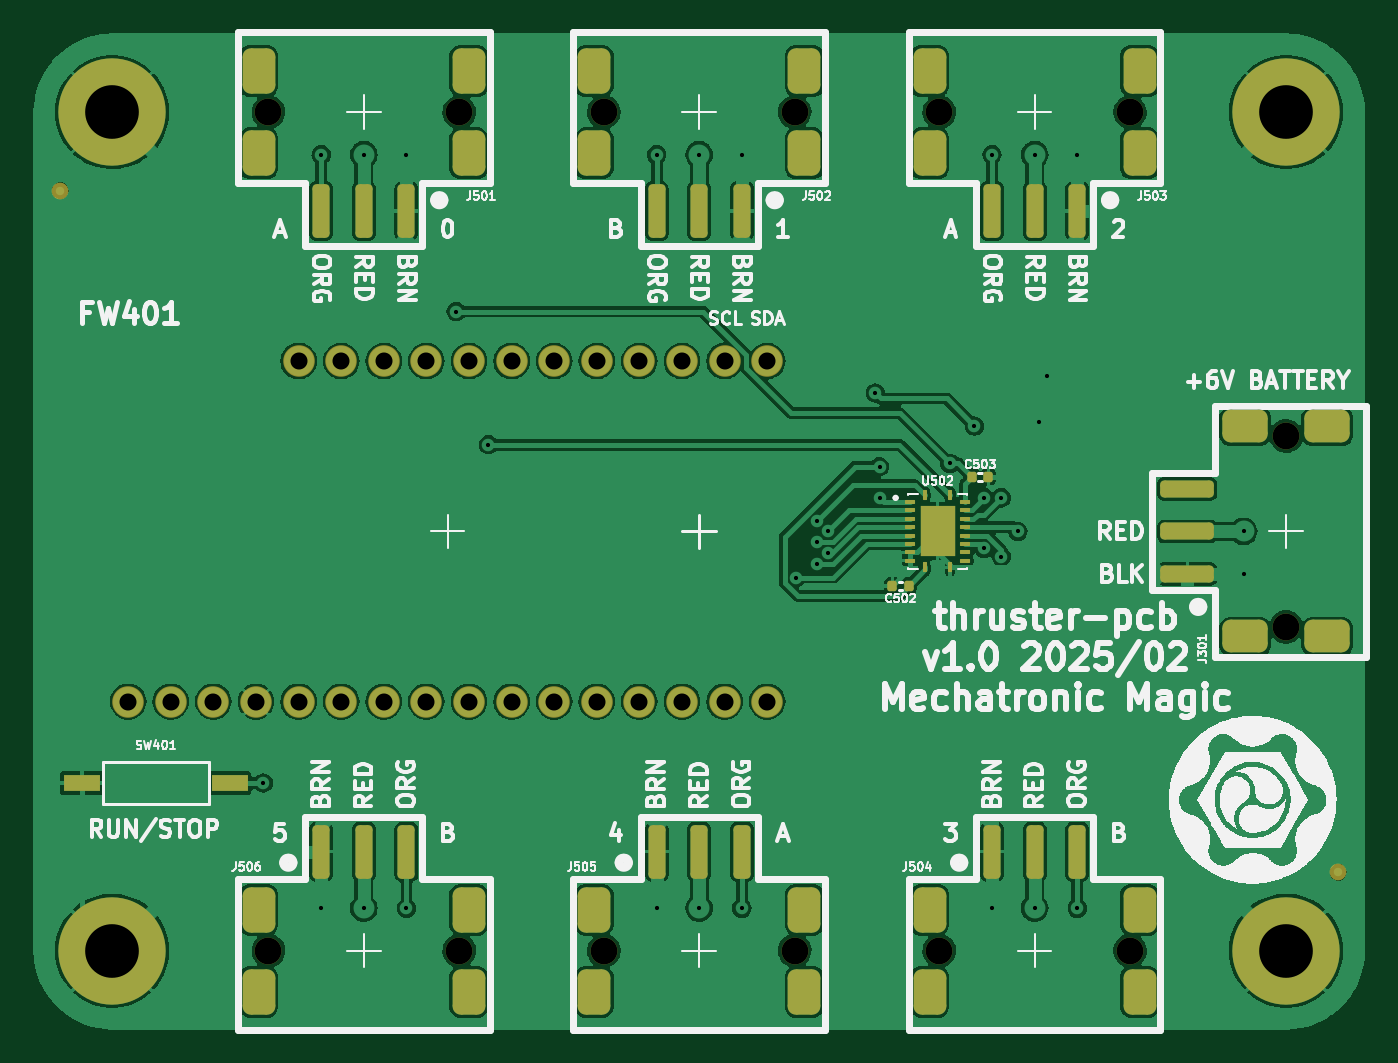
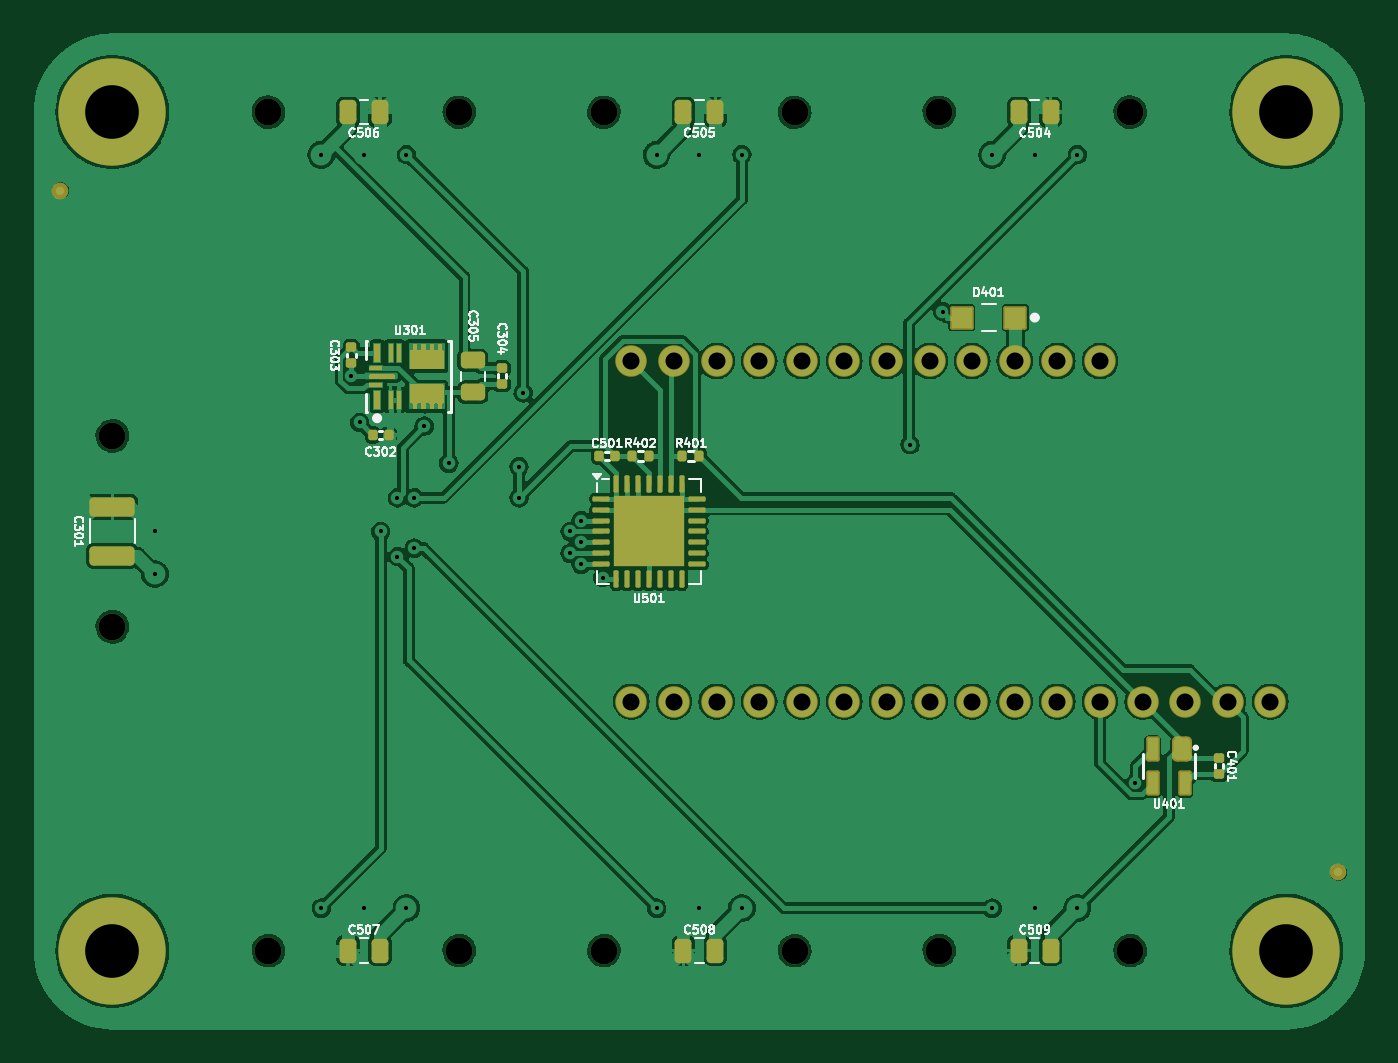
Circuit board: 10 layer files. Board 79.4 x 59.4 mm.
- bottom_copper: thruster-pcb-B_Cu.gbl (172480 bytes)
- bottom_mask: thruster-pcb-B_Mask.gbs (9885 bytes)
- paste: thruster-pcb-B_Paste.gbp (10023 bytes)
- bottom_silk: thruster-pcb-B_Silkscreen.gbo (65659 bytes)
- top_copper: thruster-pcb-F_Cu.gtl (182162 bytes)
- top_mask: thruster-pcb-F_Mask.gts (5611 bytes)
- paste: thruster-pcb-F_Paste.gtp (5261 bytes)
- top_silk: thruster-pcb-F_Silkscreen.gto (139129 bytes)
- drill: thruster-pcb-NPTH.drl (559 bytes)
- drill: thruster-pcb-PTH.drl (1570 bytes)

=== bottom_copper: thruster-pcb-B_Cu.gbl (172480 bytes, source omitted) ===
=== bottom_mask: thruster-pcb-B_Mask.gbs (9885 bytes, source omitted) ===
=== paste: thruster-pcb-B_Paste.gbp (10023 bytes, source omitted) ===
=== bottom_silk: thruster-pcb-B_Silkscreen.gbo (65659 bytes, source omitted) ===
=== top_copper: thruster-pcb-F_Cu.gtl (182162 bytes, source omitted) ===
=== top_mask: thruster-pcb-F_Mask.gts ===
G04 #@! TF.GenerationSoftware,KiCad,Pcbnew,7.0.11*
G04 #@! TF.CreationDate,2025-02-19T11:42:19-05:00*
G04 #@! TF.ProjectId,thruster-pcb,74687275-7374-4657-922d-7063622e6b69,1.0*
G04 #@! TF.SameCoordinates,Original*
G04 #@! TF.FileFunction,Soldermask,Top*
G04 #@! TF.FilePolarity,Negative*
%FSLAX46Y46*%
G04 Gerber Fmt 4.6, Leading zero omitted, Abs format (unit mm)*
G04 Created by KiCad (PCBNEW 7.0.11) date 2025-02-19 11:42:19*
%MOMM*%
%LPD*%
G01*
G04 APERTURE LIST*
G04 Aperture macros list*
%AMRoundRect*
0 Rectangle with rounded corners*
0 $1 Rounding radius*
0 $2 $3 $4 $5 $6 $7 $8 $9 X,Y pos of 4 corners*
0 Add a 4 corners polygon primitive as box body*
4,1,4,$2,$3,$4,$5,$6,$7,$8,$9,$2,$3,0*
0 Add four circle primitives for the rounded corners*
1,1,$1+$1,$2,$3*
1,1,$1+$1,$4,$5*
1,1,$1+$1,$6,$7*
1,1,$1+$1,$8,$9*
0 Add four rect primitives between the rounded corners*
20,1,$1+$1,$2,$3,$4,$5,0*
20,1,$1+$1,$4,$5,$6,$7,0*
20,1,$1+$1,$6,$7,$8,$9,0*
20,1,$1+$1,$8,$9,$2,$3,0*%
G04 Aperture macros list end*
%ADD10RoundRect,0.048000X-0.072000X-0.252000X0.072000X-0.252000X0.072000X0.252000X-0.072000X0.252000X0*%
%ADD11RoundRect,0.048000X-0.252000X-0.072000X0.252000X-0.072000X0.252000X0.072000X-0.252000X0.072000X0*%
%ADD12R,2.050000X3.050000*%
%ADD13RoundRect,0.487500X0.487500X0.862500X-0.487500X0.862500X-0.487500X-0.862500X0.487500X-0.862500X0*%
%ADD14C,1.600000*%
%ADD15RoundRect,0.255000X0.255000X1.345000X-0.255000X1.345000X-0.255000X-1.345000X0.255000X-1.345000X0*%
%ADD16C,1.879600*%
%ADD17C,6.400000*%
%ADD18C,1.000000*%
%ADD19RoundRect,0.140000X-0.140000X-0.170000X0.140000X-0.170000X0.140000X0.170000X-0.140000X0.170000X0*%
%ADD20RoundRect,0.487500X-0.487500X-0.862500X0.487500X-0.862500X0.487500X0.862500X-0.487500X0.862500X0*%
%ADD21RoundRect,0.255000X-0.255000X-1.345000X0.255000X-1.345000X0.255000X1.345000X-0.255000X1.345000X0*%
%ADD22RoundRect,0.140000X0.140000X0.170000X-0.140000X0.170000X-0.140000X-0.170000X0.140000X-0.170000X0*%
%ADD23RoundRect,0.487500X-0.862500X0.487500X-0.862500X-0.487500X0.862500X-0.487500X0.862500X0.487500X0*%
%ADD24RoundRect,0.255000X-1.345000X0.255000X-1.345000X-0.255000X1.345000X-0.255000X1.345000X0.255000X0*%
%ADD25R,2.200000X1.000000*%
G04 APERTURE END LIST*
D10*
X171610000Y-99200000D03*
D11*
X170710000Y-99600000D03*
X170710000Y-100100000D03*
X170710000Y-100600000D03*
X170710000Y-101100000D03*
X170710000Y-101600000D03*
X170710000Y-102100000D03*
X170710000Y-102600000D03*
X170710000Y-103100000D03*
D10*
X171610000Y-103500000D03*
X173110000Y-103500000D03*
D11*
X174010000Y-103100000D03*
X174010000Y-102600000D03*
X174010000Y-102100000D03*
X174010000Y-101600000D03*
X174010000Y-101100000D03*
X174010000Y-100600000D03*
X174010000Y-100100000D03*
X174010000Y-99600000D03*
D10*
X173110000Y-99200000D03*
D12*
X172360000Y-101350000D03*
D13*
X184415000Y-128800000D03*
X184415000Y-123900000D03*
D14*
X183840000Y-126350000D03*
X172460000Y-126350000D03*
D13*
X171885000Y-128800000D03*
X171885000Y-123900000D03*
D15*
X175610000Y-120450000D03*
X178150000Y-120450000D03*
X180690000Y-120450000D03*
D16*
X124100000Y-111510000D03*
X126640000Y-111510000D03*
X129180000Y-111510000D03*
X131720000Y-111510000D03*
X134260000Y-111510000D03*
X136800000Y-111510000D03*
X139340000Y-111510000D03*
X141880000Y-111510000D03*
X144420000Y-111510000D03*
X146960000Y-111510000D03*
X149500000Y-111510000D03*
X152040000Y-111510000D03*
X154580000Y-111510000D03*
X157120000Y-111510000D03*
X159660000Y-111510000D03*
X162200000Y-111510000D03*
X162200000Y-91190000D03*
X159660000Y-91190000D03*
X157120000Y-91190000D03*
X154580000Y-91190000D03*
X152040000Y-91190000D03*
X149500000Y-91190000D03*
X146960000Y-91190000D03*
X144420000Y-91190000D03*
X141880000Y-91190000D03*
X139340000Y-91190000D03*
X136800000Y-91190000D03*
X134260000Y-91190000D03*
D17*
X123150000Y-76350000D03*
D18*
X120050000Y-81030000D03*
D17*
X193150000Y-76350000D03*
D19*
X174420000Y-98100000D03*
X175380000Y-98100000D03*
D20*
X131885000Y-73900000D03*
X131885000Y-78800000D03*
D14*
X132460000Y-76350000D03*
X143840000Y-76350000D03*
D20*
X144415000Y-73900000D03*
X144415000Y-78800000D03*
D21*
X140690000Y-82250000D03*
X138150000Y-82250000D03*
X135610000Y-82250000D03*
D18*
X196250000Y-121670000D03*
D17*
X193150000Y-126350000D03*
X123150000Y-126350000D03*
D20*
X171885000Y-73900000D03*
X171885000Y-78800000D03*
D14*
X172460000Y-76350000D03*
X183840000Y-76350000D03*
D20*
X184415000Y-73900000D03*
X184415000Y-78800000D03*
D21*
X180690000Y-82250000D03*
X178150000Y-82250000D03*
X175610000Y-82250000D03*
D13*
X144415000Y-128800000D03*
X144415000Y-123900000D03*
D14*
X143840000Y-126350000D03*
X132460000Y-126350000D03*
D13*
X131885000Y-128800000D03*
X131885000Y-123900000D03*
D15*
X135610000Y-120450000D03*
X138150000Y-120450000D03*
X140690000Y-120450000D03*
D22*
X170630000Y-104600000D03*
X169670000Y-104600000D03*
D13*
X164415000Y-128800000D03*
X164415000Y-123900000D03*
D14*
X163840000Y-126350000D03*
X152460000Y-126350000D03*
D13*
X151885000Y-128800000D03*
X151885000Y-123900000D03*
D15*
X155610000Y-120450000D03*
X158150000Y-120450000D03*
X160690000Y-120450000D03*
D23*
X195600000Y-95085000D03*
X190700000Y-95085000D03*
D14*
X193150000Y-95660000D03*
X193150000Y-107040000D03*
D23*
X195600000Y-107615000D03*
X190700000Y-107615000D03*
D24*
X187250000Y-103890000D03*
X187250000Y-101350000D03*
X187250000Y-98810000D03*
D20*
X151885000Y-73900000D03*
X151885000Y-78800000D03*
D14*
X152460000Y-76350000D03*
X163840000Y-76350000D03*
D20*
X164415000Y-73900000D03*
X164415000Y-78800000D03*
D21*
X160690000Y-82250000D03*
X158150000Y-82250000D03*
X155610000Y-82250000D03*
D25*
X121350000Y-116350000D03*
X130150000Y-116350000D03*
M02*

=== paste: thruster-pcb-F_Paste.gtp ===
G04 #@! TF.GenerationSoftware,KiCad,Pcbnew,7.0.11*
G04 #@! TF.CreationDate,2025-02-19T11:42:19-05:00*
G04 #@! TF.ProjectId,thruster-pcb,74687275-7374-4657-922d-7063622e6b69,1.0*
G04 #@! TF.SameCoordinates,Original*
G04 #@! TF.FileFunction,Paste,Top*
G04 #@! TF.FilePolarity,Positive*
%FSLAX46Y46*%
G04 Gerber Fmt 4.6, Leading zero omitted, Abs format (unit mm)*
G04 Created by KiCad (PCBNEW 7.0.11) date 2025-02-19 11:42:19*
%MOMM*%
%LPD*%
G01*
G04 APERTURE LIST*
G04 Aperture macros list*
%AMRoundRect*
0 Rectangle with rounded corners*
0 $1 Rounding radius*
0 $2 $3 $4 $5 $6 $7 $8 $9 X,Y pos of 4 corners*
0 Add a 4 corners polygon primitive as box body*
4,1,4,$2,$3,$4,$5,$6,$7,$8,$9,$2,$3,0*
0 Add four circle primitives for the rounded corners*
1,1,$1+$1,$2,$3*
1,1,$1+$1,$4,$5*
1,1,$1+$1,$6,$7*
1,1,$1+$1,$8,$9*
0 Add four rect primitives between the rounded corners*
20,1,$1+$1,$2,$3,$4,$5,0*
20,1,$1+$1,$4,$5,$6,$7,0*
20,1,$1+$1,$6,$7,$8,$9,0*
20,1,$1+$1,$8,$9,$2,$3,0*%
G04 Aperture macros list end*
%ADD10C,0.010000*%
%ADD11RoundRect,0.048000X-0.072000X-0.252000X0.072000X-0.252000X0.072000X0.252000X-0.072000X0.252000X0*%
%ADD12RoundRect,0.048000X-0.252000X-0.072000X0.252000X-0.072000X0.252000X0.072000X-0.252000X0.072000X0*%
%ADD13RoundRect,0.487500X0.487500X0.862500X-0.487500X0.862500X-0.487500X-0.862500X0.487500X-0.862500X0*%
%ADD14RoundRect,0.255000X0.255000X1.345000X-0.255000X1.345000X-0.255000X-1.345000X0.255000X-1.345000X0*%
%ADD15RoundRect,0.140000X-0.140000X-0.170000X0.140000X-0.170000X0.140000X0.170000X-0.140000X0.170000X0*%
%ADD16RoundRect,0.487500X-0.487500X-0.862500X0.487500X-0.862500X0.487500X0.862500X-0.487500X0.862500X0*%
%ADD17RoundRect,0.255000X-0.255000X-1.345000X0.255000X-1.345000X0.255000X1.345000X-0.255000X1.345000X0*%
%ADD18RoundRect,0.140000X0.140000X0.170000X-0.140000X0.170000X-0.140000X-0.170000X0.140000X-0.170000X0*%
%ADD19RoundRect,0.487500X-0.862500X0.487500X-0.862500X-0.487500X0.862500X-0.487500X0.862500X0.487500X0*%
%ADD20RoundRect,0.255000X-1.345000X0.255000X-1.345000X-0.255000X1.345000X-0.255000X1.345000X0.255000X0*%
%ADD21R,2.200000X1.000000*%
G04 APERTURE END LIST*
D10*
X172260000Y-101245000D02*
X171340000Y-101245000D01*
X171340000Y-99915000D01*
X172260000Y-99915000D01*
X172260000Y-101245000D01*
G36*
X172260000Y-101245000D02*
G01*
X171340000Y-101245000D01*
X171340000Y-99915000D01*
X172260000Y-99915000D01*
X172260000Y-101245000D01*
G37*
X172260000Y-102785000D02*
X171340000Y-102785000D01*
X171340000Y-101455000D01*
X172260000Y-101455000D01*
X172260000Y-102785000D01*
G36*
X172260000Y-102785000D02*
G01*
X171340000Y-102785000D01*
X171340000Y-101455000D01*
X172260000Y-101455000D01*
X172260000Y-102785000D01*
G37*
X173380000Y-101245000D02*
X172460000Y-101245000D01*
X172460000Y-99915000D01*
X173380000Y-99915000D01*
X173380000Y-101245000D01*
G36*
X173380000Y-101245000D02*
G01*
X172460000Y-101245000D01*
X172460000Y-99915000D01*
X173380000Y-99915000D01*
X173380000Y-101245000D01*
G37*
X173380000Y-102785000D02*
X172460000Y-102785000D01*
X172460000Y-101455000D01*
X173380000Y-101455000D01*
X173380000Y-102785000D01*
G36*
X173380000Y-102785000D02*
G01*
X172460000Y-102785000D01*
X172460000Y-101455000D01*
X173380000Y-101455000D01*
X173380000Y-102785000D01*
G37*
D11*
X171610000Y-99200000D03*
D12*
X170710000Y-99600000D03*
X170710000Y-100100000D03*
X170710000Y-100600000D03*
X170710000Y-101100000D03*
X170710000Y-101600000D03*
X170710000Y-102100000D03*
X170710000Y-102600000D03*
X170710000Y-103100000D03*
D11*
X171610000Y-103500000D03*
X173110000Y-103500000D03*
D12*
X174010000Y-103100000D03*
X174010000Y-102600000D03*
X174010000Y-102100000D03*
X174010000Y-101600000D03*
X174010000Y-101100000D03*
X174010000Y-100600000D03*
X174010000Y-100100000D03*
X174010000Y-99600000D03*
D11*
X173110000Y-99200000D03*
D13*
X184415000Y-128800000D03*
X184415000Y-123900000D03*
X171885000Y-128800000D03*
X171885000Y-123900000D03*
D14*
X175610000Y-120450000D03*
X178150000Y-120450000D03*
X180690000Y-120450000D03*
D15*
X174420000Y-98100000D03*
X175380000Y-98100000D03*
D16*
X131885000Y-73900000D03*
X131885000Y-78800000D03*
X144415000Y-73900000D03*
X144415000Y-78800000D03*
D17*
X140690000Y-82250000D03*
X138150000Y-82250000D03*
X135610000Y-82250000D03*
D16*
X171885000Y-73900000D03*
X171885000Y-78800000D03*
X184415000Y-73900000D03*
X184415000Y-78800000D03*
D17*
X180690000Y-82250000D03*
X178150000Y-82250000D03*
X175610000Y-82250000D03*
D13*
X144415000Y-128800000D03*
X144415000Y-123900000D03*
X131885000Y-128800000D03*
X131885000Y-123900000D03*
D14*
X135610000Y-120450000D03*
X138150000Y-120450000D03*
X140690000Y-120450000D03*
D18*
X170630000Y-104600000D03*
X169670000Y-104600000D03*
D13*
X164415000Y-128800000D03*
X164415000Y-123900000D03*
X151885000Y-128800000D03*
X151885000Y-123900000D03*
D14*
X155610000Y-120450000D03*
X158150000Y-120450000D03*
X160690000Y-120450000D03*
D19*
X195600000Y-95085000D03*
X190700000Y-95085000D03*
X195600000Y-107615000D03*
X190700000Y-107615000D03*
D20*
X187250000Y-103890000D03*
X187250000Y-101350000D03*
X187250000Y-98810000D03*
D16*
X151885000Y-73900000D03*
X151885000Y-78800000D03*
X164415000Y-73900000D03*
X164415000Y-78800000D03*
D17*
X160690000Y-82250000D03*
X158150000Y-82250000D03*
X155610000Y-82250000D03*
D21*
X121350000Y-116350000D03*
X130150000Y-116350000D03*
M02*

=== top_silk: thruster-pcb-F_Silkscreen.gto (139129 bytes, source omitted) ===
=== drill: thruster-pcb-NPTH.drl ===
M48
; DRILL file {KiCad 7.0.11} date Wed 19 Feb 2025 11:42:57 AM EST
; FORMAT={-:-/ absolute / metric / decimal}
; #@! TF.CreationDate,2025-02-19T11:42:57-05:00
; #@! TF.GenerationSoftware,Kicad,Pcbnew,7.0.11
; #@! TF.FileFunction,NonPlated,1,2,NPTH
FMAT,2
METRIC
; #@! TA.AperFunction,NonPlated,NPTH,ComponentDrill
T1C1.600
%
G90
G05
T1
X132.46Y-76.35
X132.46Y-126.35
X143.84Y-76.35
X143.84Y-126.35
X152.46Y-76.35
X152.46Y-126.35
X163.84Y-76.35
X163.84Y-126.35
X172.46Y-76.35
X172.46Y-126.35
X183.84Y-76.35
X183.84Y-126.35
X193.15Y-95.66
X193.15Y-107.04
M30

=== drill: thruster-pcb-PTH.drl ===
M48
; DRILL file {KiCad 7.0.11} date Wed 19 Feb 2025 11:42:57 AM EST
; FORMAT={-:-/ absolute / metric / decimal}
; #@! TF.CreationDate,2025-02-19T11:42:57-05:00
; #@! TF.GenerationSoftware,Kicad,Pcbnew,7.0.11
; #@! TF.FileFunction,Plated,1,2,PTH
FMAT,2
METRIC
; #@! TA.AperFunction,Plated,PTH,ViaDrill
T1C0.250
; #@! TA.AperFunction,Plated,PTH,ComponentDrill
T2C1.016
; #@! TA.AperFunction,Plated,PTH,ComponentDrill
T3C3.200
%
G90
G05
T1
X132.15Y-116.35
X135.61Y-78.89
X135.61Y-123.81
X138.15Y-78.89
X138.15Y-123.81
X140.69Y-78.89
X140.69Y-123.81
X143.651Y-88.241
X145.584Y-96.179
X155.61Y-78.89
X155.61Y-123.81
X158.15Y-78.89
X158.15Y-123.81
X160.69Y-78.89
X160.69Y-123.81
X163.9Y-104.1
X165.2Y-100.7
X165.2Y-102.0
X165.2Y-103.3
X165.85Y-101.35
X165.85Y-102.65
X168.65Y-93.1
X168.9Y-97.494
X168.9Y-99.35
X173.086Y-97.283
X174.556Y-95.069
X175.15Y-99.35
X175.15Y-102.35
X175.61Y-78.89
X175.61Y-123.81
X176.15Y-99.35
X176.15Y-102.85
X177.15Y-101.35
X178.15Y-78.89
X178.15Y-123.81
X178.4Y-94.85
X178.9Y-92.1
X180.69Y-78.89
X180.69Y-123.81
X190.61Y-101.35
X190.61Y-103.89
T2
X124.1Y-111.51
X126.64Y-111.51
X129.18Y-111.51
X131.72Y-111.51
X134.26Y-91.19
X134.26Y-111.51
X136.8Y-91.19
X136.8Y-111.51
X139.34Y-91.19
X139.34Y-111.51
X141.88Y-91.19
X141.88Y-111.51
X144.42Y-91.19
X144.42Y-111.51
X146.96Y-91.19
X146.96Y-111.51
X149.5Y-91.19
X149.5Y-111.51
X152.04Y-91.19
X152.04Y-111.51
X154.58Y-91.19
X154.58Y-111.51
X157.12Y-91.19
X157.12Y-111.51
X159.66Y-91.19
X159.66Y-111.51
X162.2Y-91.19
X162.2Y-111.51
T3
X123.15Y-76.35
X123.15Y-126.35
X193.15Y-76.35
X193.15Y-126.35
M30

